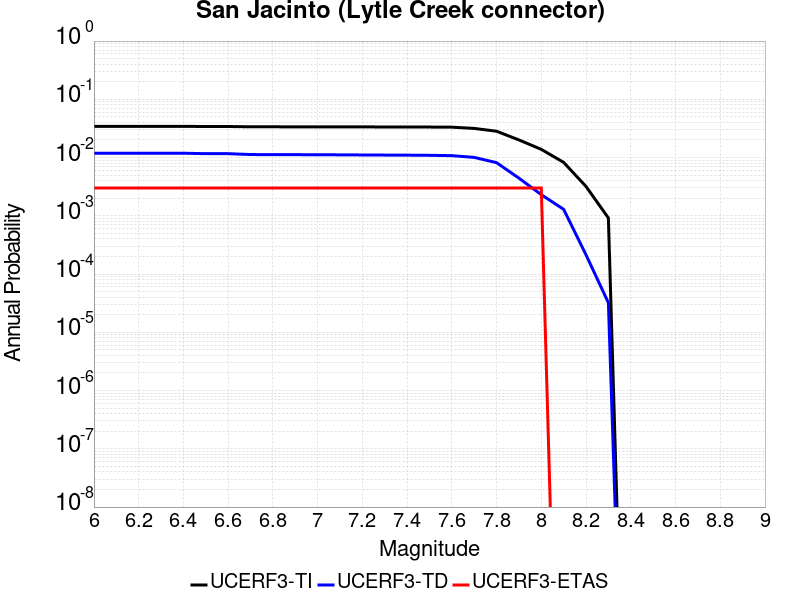

The file beside this chart, header and first rows:
Magnitude, UCERF3-TI Prob, UCERF3-TD Prob, UCERF3-ETAS Prob
6.0, 0.03433, 0.01186, 0.003
6.1, 0.03433, 0.01186, 0.003
6.2, 0.03433, 0.01186, 0.003
6.3, 0.03433, 0.01186, 0.003
6.4, 0.03433, 0.01186, 0.003
6.5, 0.03413, 0.01166, 0.003
6.6, 0.03413, 0.01166, 0.003
6.7, 0.03375, 0.01127, 0.003
6.8, 0.03373, 0.01124, 0.003
6.9, 0.0337, 0.01121, 0.003
7.0, 0.03367, 0.01118, 0.003
7.1, 0.03364, 0.01114, 0.003
7.2, 0.03358, 0.01108, 0.003
7.3, 0.03353, 0.01104, 0.003
7.4, 0.03348, 0.011, 0.003
7.5, 0.0334, 0.01093, 0.003
7.6, 0.03323, 0.01079, 0.003
7.7, 0.03166, 0.01007, 0.003
7.8, 0.02831, 0.008177, 0.003
7.9, 0.02009, 0.004437, 0.003
8.0, 0.01383, 0.002307, 0.003
8.1, 0.008268, 0.001292, 0.0
8.2, 0.003193, 2.1391665E-4, 0.0
8.3, 9.194181E-4, 3.2168227E-5, 0.0
